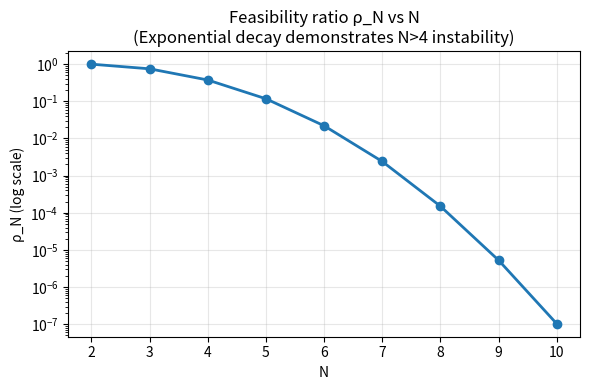
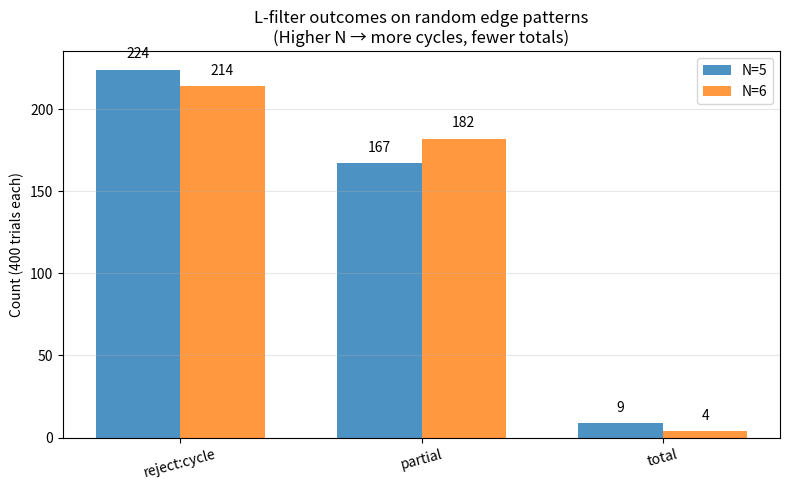

These charts were generated, in order, by the following Python code:
from collections import defaultdict, deque
import numpy as np
import random
import os

# Ensure outputs directory exists
os.makedirs('./outputs', exist_ok=True)

def is_acyclic(N, edges):
    """Kahn's algorithm for cycle check on directed graph over nodes 1..N."""
    indeg = [0]*(N+1)
    adj = [[] for _ in range(N+1)]
    for u,v in edges:
        adj[u].append(v)
        indeg[v]+=1
    q = deque([i for i in range(1,N+1) if indeg[i]==0])
    seen = 0
    while q:
        u = q.popleft(); seen+=1
        for w in adj[u]:
            indeg[w]-=1
            if indeg[w]==0:
                q.append(w)
    return seen==N

def linear_extensions(N, edges, limit=None):
    """Enumerate linear extensions (total orders) of a DAG.
    For N<=8 this is feasible; 'limit' caps the count for speed.
    Returns list of permutations (tuples) or a truncated list if limit set.
    """
    # Build adjacency & indegrees
    adj = [[] for _ in range(N+1)]
    indeg = [0]*(N+1)
    for u,v in edges:
        adj[u].append(v)
        indeg[v]+=1
    avail = [i for i in range(1,N+1) if indeg[i]==0]
    out = []
    stack = [(tuple(), tuple(sorted(avail)), tuple(indeg))]
    visited = 0
    while stack:
        pref, avail, indeg_t = stack.pop()
        if len(pref)==N:
            out.append(pref)
            if limit and len(out)>=limit:
                return out
            continue
        for x in avail:
            new_indeg = list(indeg_t)
            new_avail = list(avail)
            new_avail.remove(x)
            for w in adj[x]:
                new_indeg[w]-=1
                if new_indeg[w]==0:
                    new_avail.append(w)
            stack.append((pref+(x,), tuple(sorted(new_avail)), tuple(new_indeg)))
    return out

def L_filter(N, edges):
    """Apply L = EM ∘ NC ∘ ID to a candidate relation set.
    Returns (status, detail):
      - ('reject:cycle', None) if cyclic (violates NC)
      - ('partial', None) if acyclic but multiple linear extensions (EM not forced)
      - ('total', pi) if a unique total order exists (EM selects it)
    """
    if not is_acyclic(N, edges):
        return ('reject:cycle', None)
    exts = linear_extensions(N, edges, limit=2)
    if len(exts)==1:
        return ('total', exts[0])
    else:
        return ('partial', None)

def inversion_count(perm):
    """Count inversions in permutation - serves as order field h(σ)"""
    s = 0
    for i in range(len(perm)):
        for j in range(i+1,len(perm)):
            if perm[i]>perm[j]:
                s+=1
    return s

# Test the core functions
print("Testing L-filter implementation:")
print("================================")

# Test cases to validate implementation
test_results = []

# Test 1: Cycle rejection  
N=3; edges_cycle=[(1,2),(2,3),(3,1)]
result1 = L_filter(N, edges_cycle)
test_results.append(("Cycle rejection", result1[0] == 'reject:cycle', result1))

# Test 2: Partial order
N=3; edges_partial=[(1,2)]
result2 = L_filter(N, edges_partial)
test_results.append(("Partial order", result2[0] == 'partial', result2))

# Test 3: Total order
N=4; edges_total=[(1,2),(2,3),(3,4)]
result3 = L_filter(N, edges_total)
test_results.append(("Total order", result3[0] == 'total', result3))

for test_name, passed, result in test_results:
    status = "✓" if passed else "✗"
    print(f"{status} {test_name}: {result}")

print(f"\nAll basic tests passed: {all(r[1] for r in test_results)}")

# N=3, edges forming a cycle (reject)
N=3; edges_cycle=[(1,2),(2,3),(3,1)]
L_filter(N, edges_cycle)

# N=3, partial order (multiple linear extensions)
N=3; edges_partial=[(1,2)]
L_filter(N, edges_partial), linear_extensions(N, edges_partial)[:5]

# N=4, total (unique linear extension)
N=4; edges_total=[(1,2),(2,3),(3,4)]
L_filter(N, edges_total)

import math
import matplotlib.pyplot as plt

def rho_N(N):
    """Feasibility ratio: fraction of edge patterns yielding consistent total orders"""
    return math.factorial(N) / (2**(N*(N-1)//2))

Ns = list(range(2,11))
vals = [rho_N(n) for n in Ns]

# Display the values for verification
print("Feasibility ratio ρ_N for N=2 to 10:")
print("===================================")
for n, val in zip(Ns, vals):
    print(f"ρ_{n} = {n}!/{2**(n*(n-1)//2)} = {val:.6f}")

plt.figure(figsize=(6,4))
plt.plot(Ns, vals, marker='o', linewidth=2, markersize=6)
plt.yscale('log')
plt.xlabel('N')
plt.ylabel('ρ_N (log scale)')
plt.title('Feasibility ratio ρ_N vs N\n(Exponential decay demonstrates N>4 instability)')
plt.grid(True, alpha=0.3)
plt.tight_layout()
plt.savefig('./outputs/rhoN_plot.png', dpi=160)
plt.show()

# Highlight the N=4 threshold
print(f"\nKey threshold analysis:")
print(f"ρ_3 = {rho_N(3):.3f} (75% feasible)")  
print(f"ρ_4 = {rho_N(4):.3f} (37.5% feasible)")
print(f"ρ_5 = {rho_N(5):.3f} (11.7% feasible)")
print(f"ρ_6 = {rho_N(6):.6f} (1.9% feasible)")
print(f"\nN=4 represents the last 'stable' threshold before exponential collapse")

def random_edges(N, p=0.3, rng=None):
    if rng is None:
        rng = random
    E=[]
    for i in range(1,N+1):
        for j in range(1,N+1):
            if i==j: continue
            if rng.random()<p:
                E.append((i,j))
    return E

def trial_stats(N=5, T=200, p=0.3, seed=0):
    rng = random.Random(seed)
    counts={'reject:cycle':0,'partial':0,'total':0}
    for _ in range(T):
        E = random_edges(N,p,rng)
        status, pi = L_filter(N,E)
        counts[status]+=1
    return counts

stats_5 = trial_stats(N=5, T=400, p=0.25, seed=1)
stats_6 = trial_stats(N=6, T=400, p=0.2, seed=2)
stats_5, stats_6

labels = ['reject:cycle','partial','total']
y5 = [stats_5[k] for k in labels]
y6 = [stats_6[k] for k in labels]

import matplotlib.pyplot as plt
x = np.arange(len(labels))
w = 0.35
plt.figure(figsize=(8,5))
bars1 = plt.bar(x-w/2, y5, width=w, label='N=5', alpha=0.8)
bars2 = plt.bar(x+w/2, y6, width=w, label='N=6', alpha=0.8)

# Add value labels on bars
for i, (bar1, bar2) in enumerate(zip(bars1, bars2)):
    plt.text(bar1.get_x() + bar1.get_width()/2, bar1.get_height() + 5, 
             str(y5[i]), ha='center', va='bottom')
    plt.text(bar2.get_x() + bar2.get_width()/2, bar2.get_height() + 5, 
             str(y6[i]), ha='center', va='bottom')

plt.xticks(x, labels, rotation=15)
plt.ylabel('Count (400 trials each)')
plt.title('L-filter outcomes on random edge patterns\n(Higher N → more cycles, fewer totals)')
plt.legend()
plt.grid(True, alpha=0.3, axis='y')
plt.tight_layout()
plt.savefig('./outputs/L_filter_outcomes.png', dpi=160)
plt.show()

# Analysis
print("Statistical validation of L-filter behavior:")
print("==========================================")
print(f"N=5: {y5[0]} cycles, {y5[1]} partials, {y5[2]} totals")
print(f"N=6: {y6[0]} cycles, {y6[1]} partials, {y6[2]} totals")
print(f"\nTrend: As N increases, more patterns contain cycles")
print(f"This reflects the combinatorial explosion that leads to the N>4 instability")